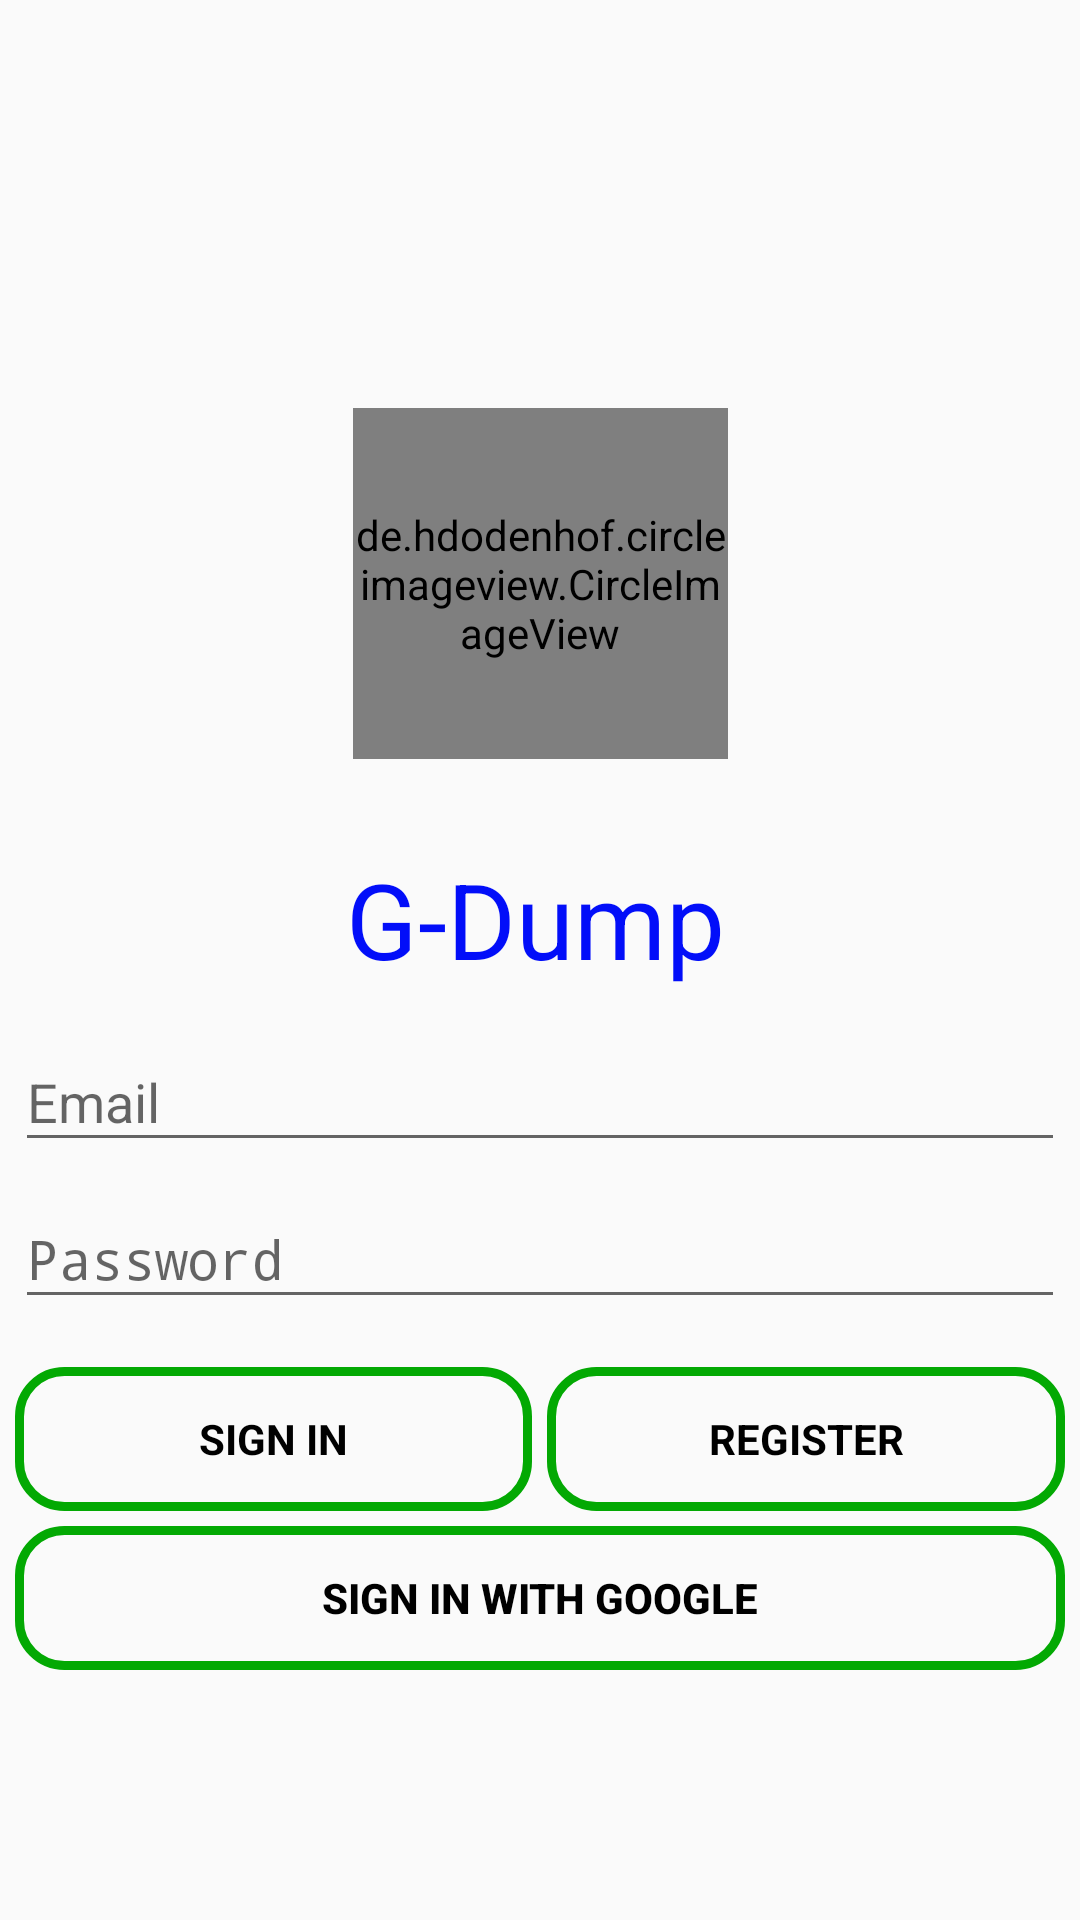

Reconstruct the res/layout file that produces this screen, plus the resources it refers to.
<!-- AndroidManifest.xml: activity theme Theme.Design.Light.NoActionBar -->
<!-- res/layout/activity_login.xml -->
<?xml version="1.0" encoding="utf-8"?>
<LinearLayout xmlns:android="http://schemas.android.com/apk/res/android"
    xmlns:app="http://schemas.android.com/apk/res-auto"
    xmlns:tools="http://schemas.android.com/tools"
    android:layout_width="match_parent"
    android:layout_height="match_parent"
    android:gravity="center_horizontal"
    android:orientation="vertical"
    tools:context=".LoginActivity">

    
    <ProgressBar
        android:id="@+id/login_progress"
        style="?android:attr/progressBarStyleLarge"
        android:layout_width="wrap_content"
        android:layout_height="wrap_content"
        android:layout_marginBottom="8dp"
        android:visibility="gone" />


    <ScrollView
        android:id="@+id/login_form"
        android:layout_width="match_parent"
        android:layout_height="match_parent">

        <LinearLayout
            android:layout_width="match_parent"
            android:layout_height="wrap_content"
            android:orientation="vertical">

            <android.support.constraint.ConstraintLayout
                android:layout_width="match_parent"
                android:layout_height="wrap_content">

                <ImageView
                    android:id="@+id/imageView"
                    android:layout_width="match_parent"

                    android:layout_height="wrap_content"
                    android:layout_alignParentStart="true"
                    android:layout_alignParentTop="true"
                    android:adjustViewBounds="true"
                    android:cropToPadding="false"
                    android:src="@drawable/swachta"
                    app:layout_constraintEnd_toEndOf="parent"
                    app:layout_constraintHorizontal_bias="0.5"
                    app:layout_constraintStart_toStartOf="parent" />

                <Space
                    android:layout_width="match_parent"
                    android:layout_height="69dp"
                    app:layout_constraintBottom_toBottomOf="parent"
                    app:layout_constraintEnd_toEndOf="parent"
                    app:layout_constraintHorizontal_bias="0.5"
                    app:layout_constraintStart_toStartOf="parent"
                    app:layout_constraintTop_toBottomOf="@+id/imageView" />

                <de.hdodenhof.circleimageview.CircleImageView
                    android:layout_width="125dp"
                    android:layout_height="117dp"
                    android:layout_alignParentBottom="true"
                    android:layout_centerHorizontal="true"
                    android:layout_gravity="center"
                    android:layout_marginEnd="8dp"
                    android:layout_marginStart="8dp"
                    android:layout_marginTop="8dp"
                    android:scaleType="centerCrop"
                    android:src="@drawable/dustbin11"
                    app:civ_border_color="#000000"
                    app:civ_border_width="3dp"
                    app:layout_constraintBottom_toBottomOf="parent"
                    app:layout_constraintEnd_toEndOf="parent"
                    app:layout_constraintStart_toStartOf="parent"
                    app:layout_constraintTop_toTopOf="@+id/guideline"
                    app:layout_constraintVertical_bias="0.987" />


                <android.support.constraint.Guideline
                    android:id="@+id/guideline"
                    android:layout_width="wrap_content"
                    android:layout_height="wrap_content"
                    android:orientation="horizontal"
                    app:layout_constraintGuide_begin="128dp" />

            </android.support.constraint.ConstraintLayout>

            <LinearLayout
                android:id="@+id/email_login_form"
                android:layout_width="match_parent"
                android:layout_height="wrap_content"
                android:layout_marginLeft="5dp"
                android:layout_marginRight="5dp"
                android:layout_marginTop="30dp"
                android:orientation="vertical">

                <TextView
                    android:id="@+id/textView2"
                    android:layout_width="129dp"
                    android:layout_height="52dp"
                    android:text="G-Dump"
                    android:textColor="#020ef9"
                    android:textSize="35sp"
                    android:layout_gravity="center"/>


                <android.support.design.widget.TextInputLayout
                    android:layout_width="match_parent"
                    android:layout_height="wrap_content">

                    <AutoCompleteTextView
                        android:id="@+id/email"
                        android:layout_width="match_parent"
                        android:layout_height="wrap_content"
                        android:hint="@string/prompt_email"
                        android:inputType="textEmailAddress"
                        android:maxLines="1"
                        android:singleLine="true" />

                </android.support.design.widget.TextInputLayout>

                <android.support.design.widget.TextInputLayout
                    android:layout_width="match_parent"
                    android:layout_height="wrap_content">

                    <EditText
                        android:id="@+id/password"
                        android:layout_width="match_parent"
                        android:layout_height="wrap_content"
                        android:hint="@string/prompt_password"
                        android:imeActionId="6"
                        android:imeActionLabel="@string/action_sign_in_short"
                        android:imeOptions="actionUnspecified"
                        android:inputType="textPassword"
                        android:maxLines="1"
                        android:singleLine="true" />

                </android.support.design.widget.TextInputLayout>

                <LinearLayout
                    android:layout_width="match_parent"
                    android:layout_height="wrap_content"
                    android:orientation="horizontal">

                    <Button
                        android:id="@+id/email_sign_in_button"
                        style="?android:textAppearanceSmall"
                        android:layout_width="0dp"
                        android:layout_height="wrap_content"
                        android:layout_marginTop="16dp"
                        android:layout_weight="1"
                        android:background="@drawable/buttonstyle"
                        android:text="Sign In"
                        android:textColor="#000000"

                        android:textStyle="bold" />

                    <Space
                        android:layout_width="5dp"
                        android:layout_height="wrap_content" />

                    <Button
                        android:id="@+id/email_register_button"
                        style="?android:textAppearanceSmall"
                        android:layout_width="0dp"
                        android:layout_height="wrap_content"
                        android:layout_marginTop="16dp"
                        android:layout_weight="1"
                        android:background="@drawable/buttonstyle"
                        android:text="Register"
                        android:textColor="#000000"
                        android:textStyle="bold" />

                </LinearLayout>

                <Space
                    android:layout_width="match_parent"
                    android:layout_height="5dp" />

                <Button
                    android:id="@+id/googleSignIn"
                    android:layout_width="match_parent"
                    android:layout_height="wrap_content"
                    android:background="@drawable/buttonstyle"
                    android:onClick="gSignIn"
                    android:text="@string/google_signin_text"
                    android:textColor="#000000"

                    android:textStyle="bold" />

            </LinearLayout>

        </LinearLayout>
    </ScrollView>
</LinearLayout>
<!-- resources referenced by this layout -->
<resources>
  <!-- drawable buttonstyle (drawable) -->
  <?xml version="1.0" encoding="utf-8"?>
  <selector xmlns:android="http://schemas.android.com/apk/res/android">
      <item android:state_pressed="false">
          <shape android:shape="rectangle">
              <corners android:radius="15dp" />
              <stroke
                  android:width="3dp"
                  android:color="#03a903" />
              <padding
                  android:bottom="4dp"
                  android:left="4dp"
                  android:right="4dp"
                  android:top="4dp" />
          </shape>
      </item>
      <item android:state_pressed="true">
          <shape android:shape="rectangle">
              <corners android:radius="15dp" />
              <stroke
                  android:width="2dip"
                  android:color="#ae0353" />
              <padding
                  android:bottom="4dp"
                  android:left="4dp"
                  android:right="4dp"
                  android:top="4dp" />
          </shape>
      </item>
  </selector>
  <!-- drawable dustbin11: jpg bitmap (drawable-v24, 42883 bytes) -->
  <string name="action_sign_in_short">Sign in</string>
  <string name="google_signin_text">Sign In with Google</string>
  <string name="prompt_email">Email</string>
  <string name="prompt_password">Password</string>
</resources>
